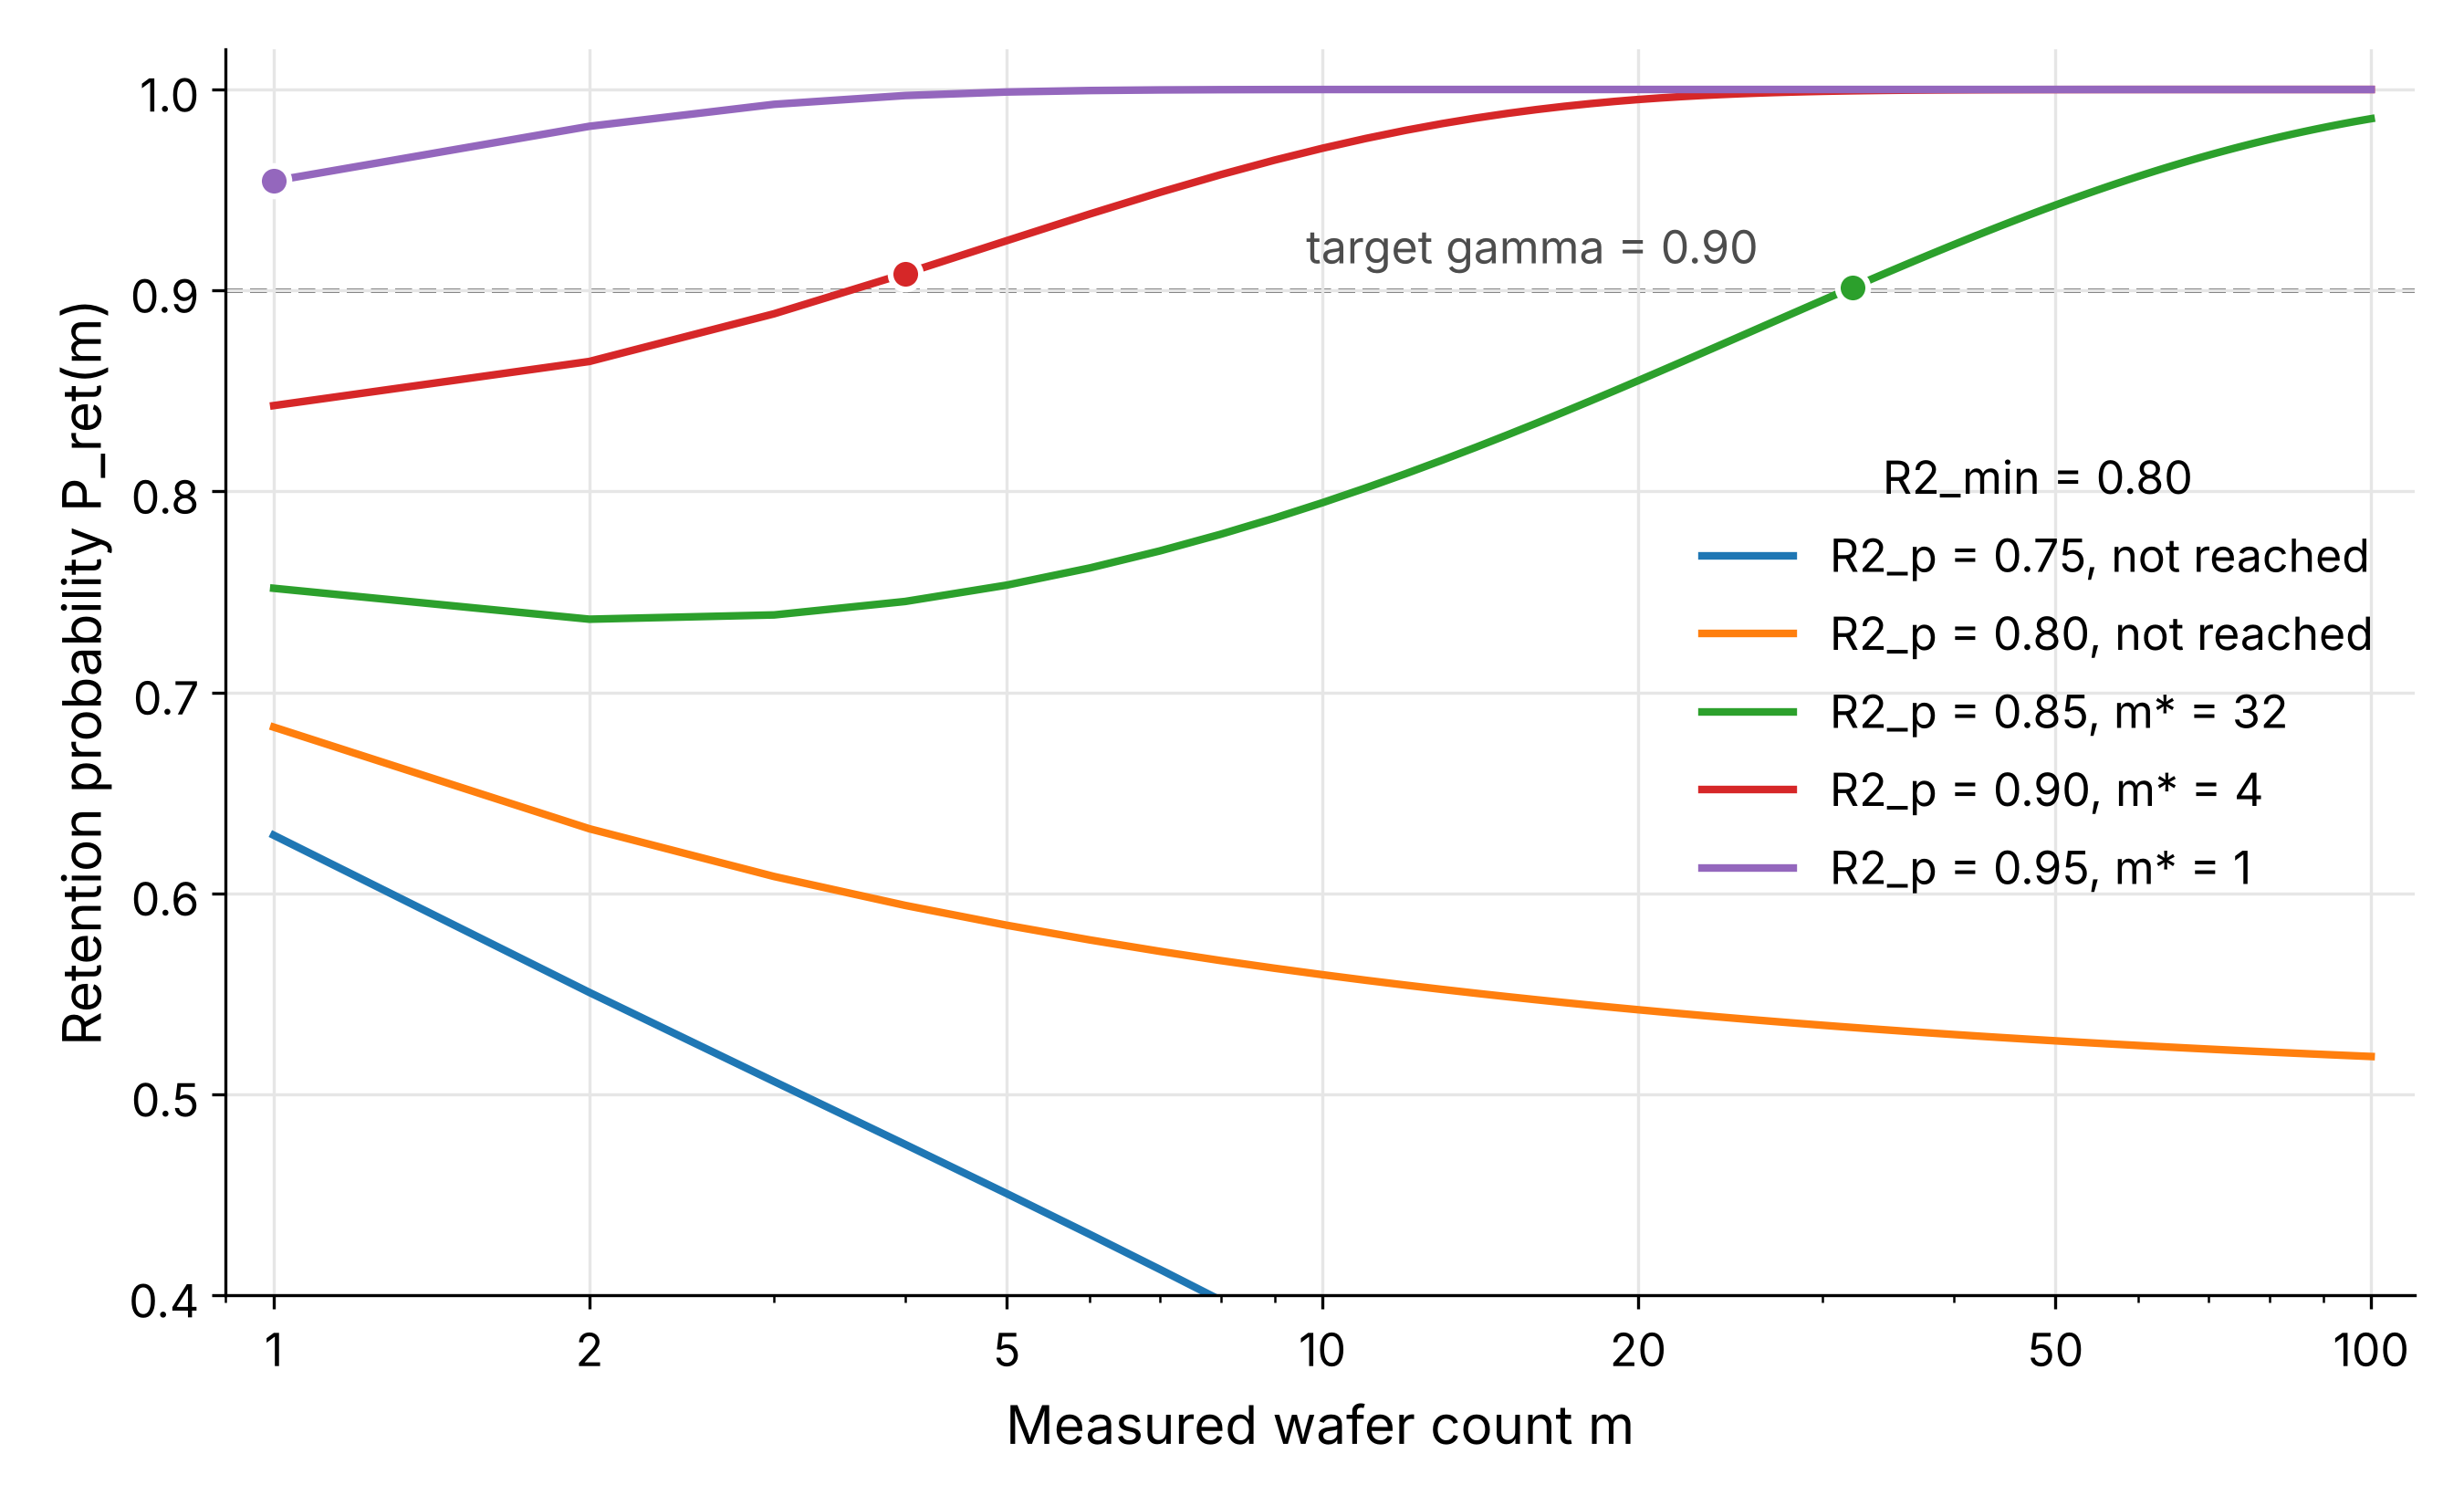

Values plotted in this chart, from the file beside it:
r2_model, r2_min, measured, retention
0.75, 0.8, 1, 0.6289
0.75, 0.8, 2, 0.5507
0.75, 0.8, 3, 0.5064
0.75, 0.8, 4, 0.4751
0.75, 0.8, 5, 0.4506
0.75, 0.8, 6, 0.4303
0.75, 0.8, 7, 0.4128
0.75, 0.8, 8, 0.3975
0.75, 0.8, 9, 0.3837
0.75, 0.8, 10, 0.3712
0.75, 0.8, 11, 0.3597
0.75, 0.8, 12, 0.349
0.75, 0.8, 13, 0.3391
0.75, 0.8, 14, 0.3297
0.75, 0.8, 15, 0.321
0.75, 0.8, 16, 0.3127
0.75, 0.8, 17, 0.3048
0.75, 0.8, 18, 0.2973
0.75, 0.8, 19, 0.2902
0.75, 0.8, 20, 0.2834
0.75, 0.8, 21, 0.2768
0.75, 0.8, 22, 0.2706
0.75, 0.8, 23, 0.2646
0.75, 0.8, 24, 0.2588
0.75, 0.8, 25, 0.2532
0.75, 0.8, 26, 0.2478
0.75, 0.8, 27, 0.2426
0.75, 0.8, 28, 0.2376
0.75, 0.8, 29, 0.2327
0.75, 0.8, 30, 0.228
0.75, 0.8, 31, 0.2234
0.75, 0.8, 32, 0.219
0.75, 0.8, 33, 0.2147
0.75, 0.8, 34, 0.2105
0.75, 0.8, 35, 0.2064
0.75, 0.8, 36, 0.2025
0.75, 0.8, 37, 0.1987
0.75, 0.8, 38, 0.1949
0.75, 0.8, 39, 0.1913
0.75, 0.8, 40, 0.1878
0.75, 0.8, 41, 0.1843
0.75, 0.8, 42, 0.1809
0.75, 0.8, 43, 0.1777
0.75, 0.8, 44, 0.1745
0.75, 0.8, 45, 0.1713
0.75, 0.8, 46, 0.1683
0.75, 0.8, 47, 0.1653
0.75, 0.8, 48, 0.1624
0.75, 0.8, 49, 0.1596
0.75, 0.8, 50, 0.1568
0.75, 0.8, 51, 0.1541
0.75, 0.8, 52, 0.1514
0.75, 0.8, 53, 0.1488
0.75, 0.8, 54, 0.1463
0.75, 0.8, 55, 0.1438
0.75, 0.8, 56, 0.1414
0.75, 0.8, 57, 0.139
0.75, 0.8, 58, 0.1366
0.75, 0.8, 59, 0.1344
0.75, 0.8, 60, 0.1321
... 440 more rows
